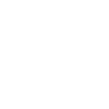
t = 0.00 s
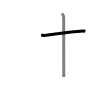
t = 1.50 s
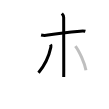
t = 3.25 s
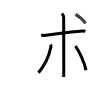
t = 4.75 s
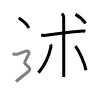
t = 6.50 s
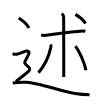
t = 8.00 s

The animated SVG that drew these frames (rendered in a browser with its animation timeline set to each time). Animation: 8 SMIL elements (animate=8); one cycle of 8.00 s.

<svg width="109px" height="109px" viewBox="0 0 px 109px" xmlns="http://www.w3.org/2000/svg" xmlns:xlink="http://www.w3.org/1999/xlink" xml:space="preserve" version="1.1"  baseProfile="full">
<path d="M41.11,35c2.14,0.5,4.51,0.46,6.79,0.09C57,33.62,70.75,32,80.14,31.14c1.48-0.14,3.78-0.27,5.22,0.15" style="fill:none;stroke:black;stroke-width:3;opacity:0">
  <animate attributeType="CSS" attributeName="opacity" from="0" to="1" begin="0s" dur="1s" repeatCount="0" fill="freeze" />
</path>
<path d="M61.87,13.5c1,1,1.8,2.5,1.8,3.88c0,0.78,0.09,34.87,0.09,51.74c0,3.88-0.04,5.38-0.04,7.88" style="fill:none;stroke:black;stroke-width:3;opacity:0">
  <animate attributeType="CSS" attributeName="opacity" from="0" to="1" begin="1s" dur="1s" repeatCount="0" fill="freeze" />
</path>
<path d="M50.58,44.5c0.42,0.88,0.4,2.16,0.24,2.9c-1.94,9.1-6.07,17.85-12.32,25.39" style="fill:none;stroke:black;stroke-width:3;opacity:0">
  <animate attributeType="CSS" attributeName="opacity" from="0" to="1" begin="2s" dur="1s" repeatCount="0" fill="freeze" />
</path>
<path d="M75.37,46.08C79.25,51,84.5,62.75,85.95,70.22" style="fill:none;stroke:black;stroke-width:3;opacity:0">
  <animate attributeType="CSS" attributeName="opacity" from="0" to="1" begin="3s" dur="1s" repeatCount="0" fill="freeze" />
</path>
<path d="M75.44,14.33c4.06,2.29,8.19,6.17,10.12,9.13" style="fill:none;stroke:black;stroke-width:3;opacity:0">
  <animate attributeType="CSS" attributeName="opacity" from="0" to="1" begin="4s" dur="1s" repeatCount="0" fill="freeze" />
</path>
<path d="M18.71,18c3.92,2.5,8.42,6.62,10.29,9.88" style="fill:none;stroke:black;stroke-width:3;opacity:0">
  <animate attributeType="CSS" attributeName="opacity" from="0" to="1" begin="5s" dur="1s" repeatCount="0" fill="freeze" />
</path>
<path d="M12.5,53.86c1.62,0.26,3.53,0.64,5,0.23c2.5-0.71,7.25-2.65,8.75-3.1s3.42,0.93,2.75,2.47c-5,11.41-6.62,7.16,0,14.08c1.07,1.11,0.9,2.6-0.5,3.85C24.12,75.25,19,78.88,16,81.5" style="fill:none;stroke:black;stroke-width:3;opacity:0">
  <animate attributeType="CSS" attributeName="opacity" from="0" to="1" begin="6s" dur="1s" repeatCount="0" fill="freeze" />
</path>
<path d="M12.75,83c3-0.5,8.9-1.08,13.5-0.75c6.88,0.5,30.07,6.71,34.5,8c12,3.5,19.12,4.25,28.75,4.5" style="fill:none;stroke:black;stroke-width:3;opacity:0">
  <animate attributeType="CSS" attributeName="opacity" from="0" to="1" begin="7s" dur="1s" repeatCount="0" fill="freeze" />
</path>
</svg>
